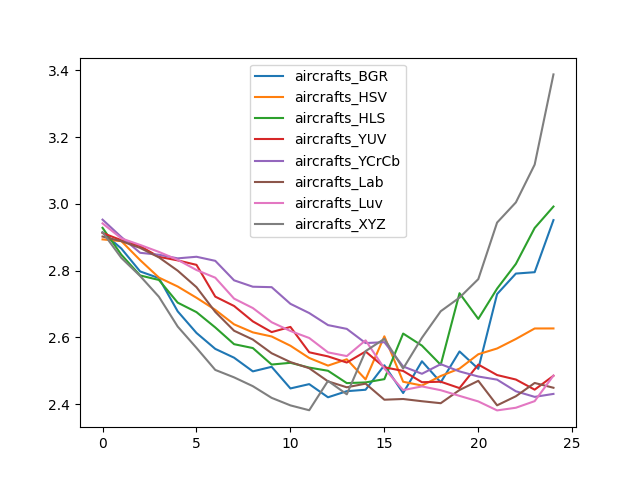

The data file committed next to this chart (first rows):
, aircrafts_BGR, aircrafts_HSV, aircrafts_HLS, aircrafts_YUV, aircrafts_YCrCb, aircrafts_Lab, aircrafts_Luv, aircrafts_XYZ
0, 2.914, 2.894, 2.928, 2.913, 2.953, 2.902, 2.942, 2.915
1, 2.866, 2.888, 2.848, 2.891, 2.901, 2.888, 2.897, 2.838
2, 2.798, 2.832, 2.786, 2.873, 2.853, 2.868, 2.877, 2.784
3, 2.778, 2.779, 2.772, 2.841, 2.848, 2.84, 2.856, 2.722
4, 2.678, 2.753, 2.704, 2.831, 2.837, 2.8, 2.832, 2.633
5, 2.614, 2.719, 2.676, 2.817, 2.842, 2.751, 2.802, 2.569
6, 2.566, 2.683, 2.63, 2.722, 2.829, 2.677, 2.779, 2.503
7, 2.539, 2.639, 2.58, 2.694, 2.771, 2.62, 2.716, 2.481
8, 2.498, 2.615, 2.568, 2.648, 2.752, 2.594, 2.688, 2.454
9, 2.512, 2.603, 2.519, 2.616, 2.751, 2.553, 2.646, 2.419
10, 2.447, 2.575, 2.524, 2.632, 2.701, 2.526, 2.619, 2.397
11, 2.46, 2.539, 2.51, 2.556, 2.673, 2.508, 2.598, 2.382
12, 2.421, 2.516, 2.5, 2.543, 2.637, 2.469, 2.555, 2.47
13, 2.439, 2.535, 2.463, 2.525, 2.626, 2.451, 2.544, 2.43
14, 2.443, 2.474, 2.465, 2.558, 2.583, 2.462, 2.591, 2.559
15, 2.517, 2.603, 2.475, 2.511, 2.586, 2.414, 2.507, 2.596
16, 2.434, 2.467, 2.612, 2.5, 2.513, 2.416, 2.442, 2.507
17, 2.529, 2.456, 2.576, 2.466, 2.491, 2.409, 2.453, 2.599
18, 2.466, 2.485, 2.518, 2.468, 2.52, 2.403, 2.442, 2.679
19, 2.558, 2.507, 2.732, 2.448, 2.498, 2.443, 2.425, 2.719
20, 2.506, 2.55, 2.656, 2.519, 2.483, 2.47, 2.408, 2.775
21, 2.73, 2.567, 2.746, 2.487, 2.474, 2.397, 2.382, 2.944
22, 2.791, 2.595, 2.82, 2.474, 2.439, 2.424, 2.39, 3.004
23, 2.795, 2.627, 2.928, 2.444, 2.422, 2.464, 2.409, 3.117
24, 2.951, 2.627, 2.992, 2.485, 2.431, 2.449, 2.486, 3.388
